Image classification data set "30images" (LABA-SNU/LeafVision on GitHub). Class labels (3): tomato healthy, tomato leaf mold, tomato yellow leaf curl virus.

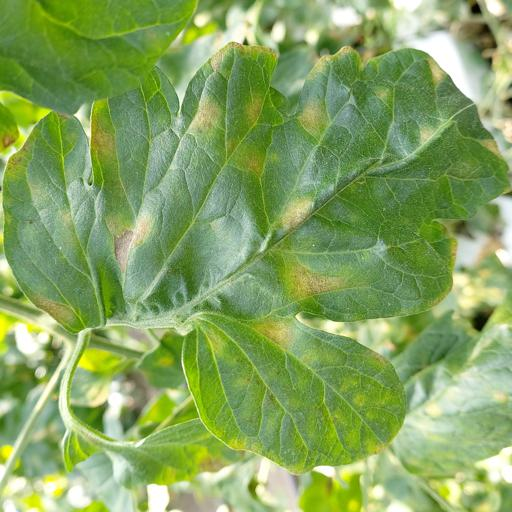
Label: tomato leaf mold

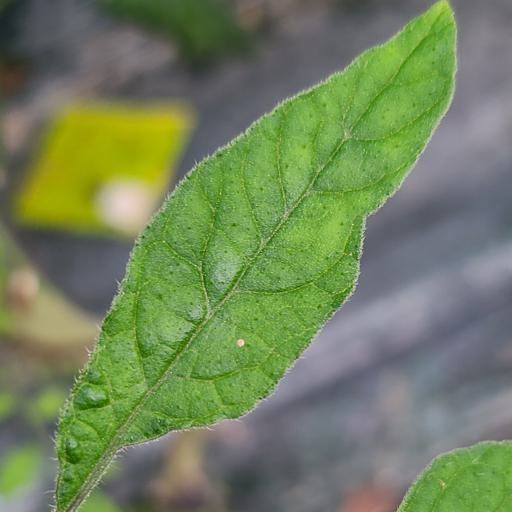
Label: tomato healthy

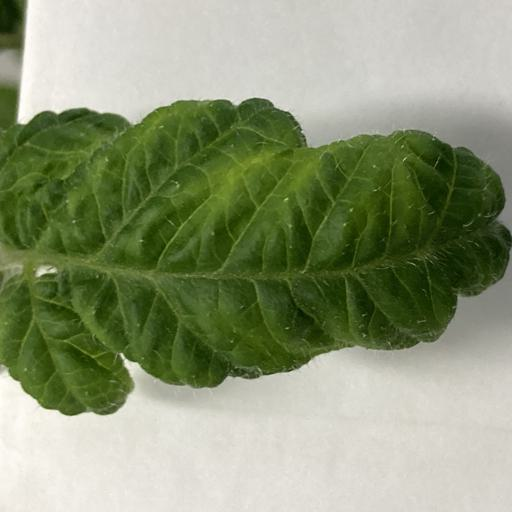
Label: tomato yellow leaf curl virus

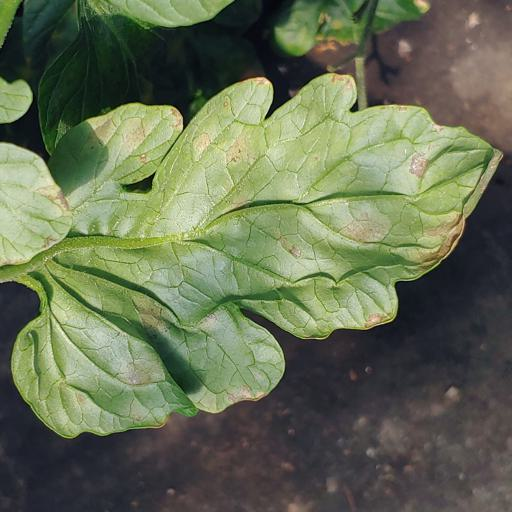
Label: tomato leaf mold

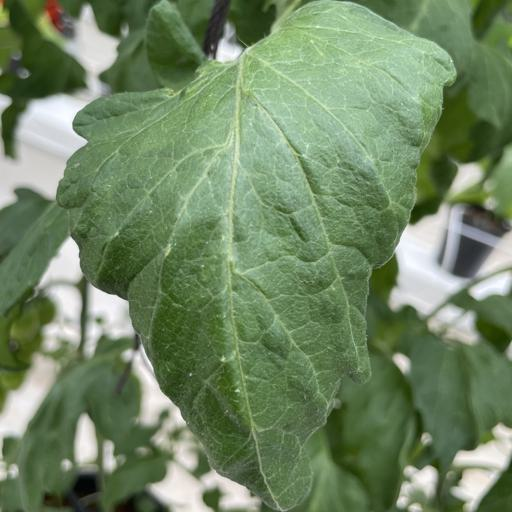
Label: tomato healthy

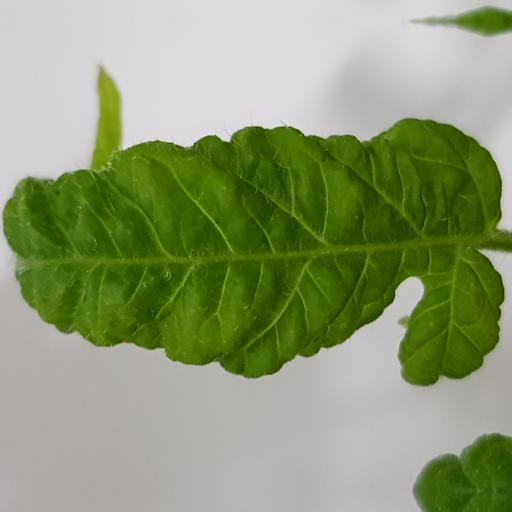
Label: tomato yellow leaf curl virus
